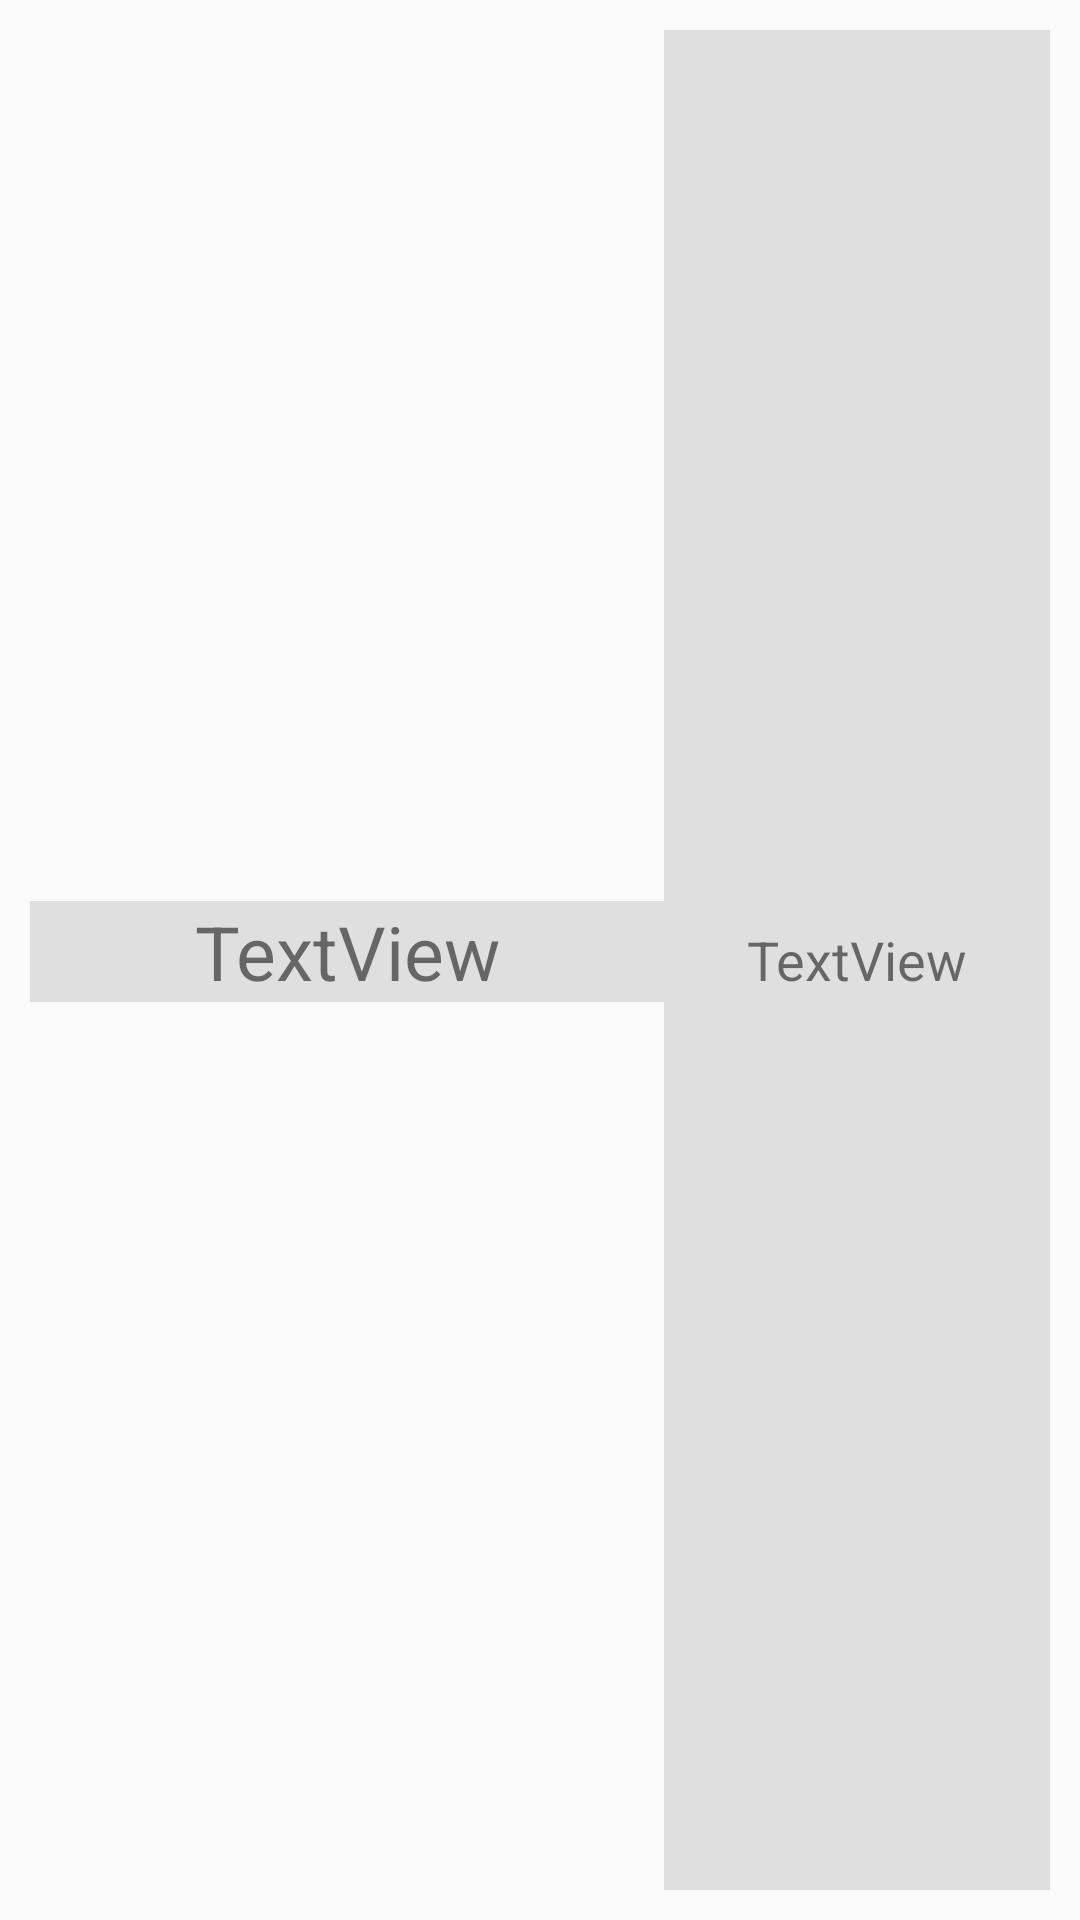

Here is an Android app screen rendered from its layout file. Give the layout XML and the strings, colors and styles it references.
<!-- AndroidManifest.xml: application theme AppTheme -->
<!-- res/layout/te_ques_lv.xml -->
<?xml version="1.0" encoding="utf-8"?>
<LinearLayout xmlns:android="http://schemas.android.com/apk/res/android"
    android:layout_width="match_parent"
    android:layout_height="wrap_content">


    <TextView
        android:id="@+id/ques_title"
        android:layout_width="wrap_content"
        android:layout_height="wrap_content"
        android:layout_marginBottom="10dp"
        android:layout_marginLeft="10dp"
        android:layout_marginTop="10dp"
        android:layout_weight="2"
        android:background="#dfdfdf"
        android:gravity="center"
        android:text="TextView"
        android:textSize="25sp" />

    <TextView
        android:id="@+id/up_time"
        android:layout_width="wrap_content"
        android:layout_height="match_parent"
        android:layout_marginBottom="10dp"
        android:layout_marginRight="10dp"
        android:layout_marginTop="10dp"
        android:layout_weight="1"
        android:background="#dfdfdf"
        android:gravity="center"
        android:text="TextView"
        android:textSize="18sp" />
</LinearLayout>
<!-- resources referenced by this layout -->
<resources>
  <style name="AppTheme" parent="Theme.AppCompat.Light.DarkActionBar">
          
          <item name="colorPrimary">@color/colorPrimary</item>
          <item name="colorPrimaryDark">@color/colorPrimaryDark</item>
          <item name="colorAccent">@color/colorAccent</item>
          <item name="elevation">0dp</item>
      </style>
  <!-- not gathered from this repository: default colours our renderer supplied (Android Studio template values) -->
  <color name="colorPrimary">#FF6200EE</color>
  <color name="colorPrimaryDark">#FF3700B3</color>
  <color name="colorAccent">#FF03DAC5</color>
</resources>
